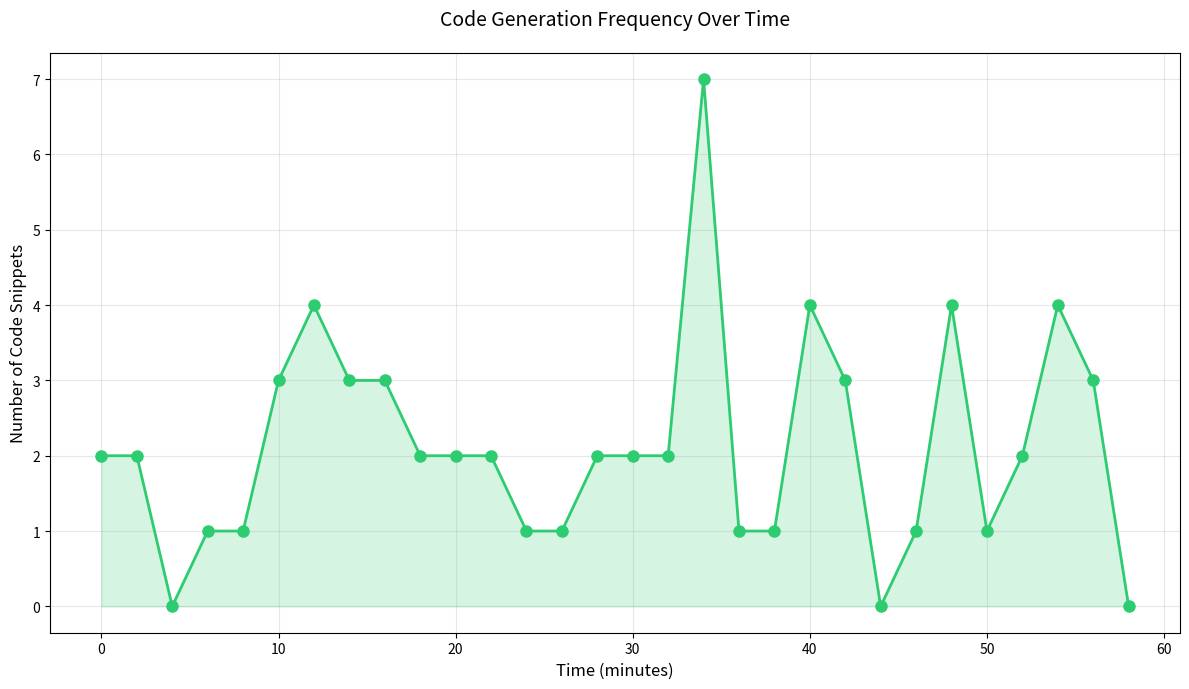
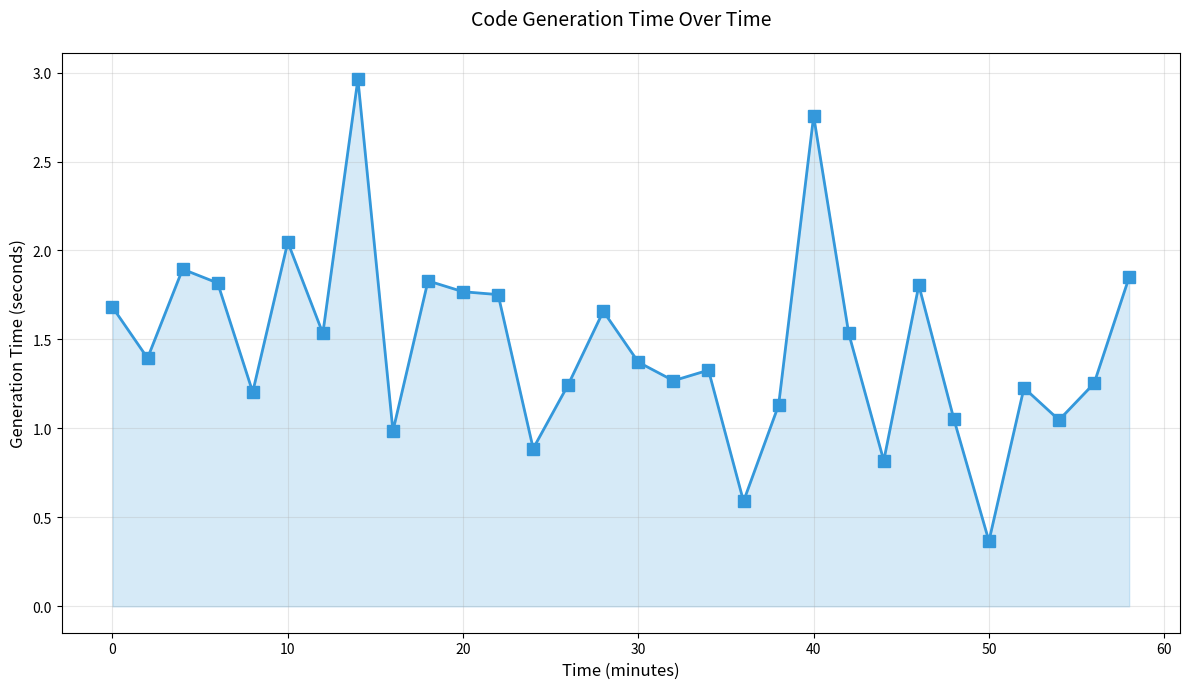

Reproduce these figures in Python, in order.
import matplotlib.pyplot as plt
import numpy as np
import os

# Simulate data for code generation metrics
time_intervals = np.arange(0, 60, 2)  # 60 minutes, data every 2 minutes
code_snippets = np.random.poisson(lam=2, size=len(time_intervals))  # Simulated number of snippets generated
generation_times = np.random.normal(loc=1.5, scale=0.5, size=len(time_intervals))  # Simulated generation times in seconds

# Plot 1: Code Generation Frequency over Time
plt.figure(figsize=(12, 7))
plt.plot(time_intervals, code_snippets, marker='o', color='#2ecc71', linewidth=2, markersize=8)
plt.title('Code Generation Frequency Over Time', fontsize=14, pad=20)
plt.xlabel('Time (minutes)', fontsize=12)
plt.ylabel('Number of Code Snippets', fontsize=12)
plt.grid(True, alpha=0.3)
plt.fill_between(time_intervals, code_snippets, alpha=0.2, color='#2ecc71')
plt.tight_layout()

# Save with high DPI
plt.savefig('grafana_dashboard.png', dpi=300, bbox_inches='tight')
plt.close()

# Plot 2: Code Generation Time Distribution
plt.figure(figsize=(12, 7))
plt.plot(time_intervals, generation_times, marker='s', color='#3498db', linewidth=2, markersize=8)
plt.title('Code Generation Time Over Time', fontsize=14, pad=20)
plt.xlabel('Time (minutes)', fontsize=12)
plt.ylabel('Generation Time (seconds)', fontsize=12)
plt.grid(True, alpha=0.3)
plt.fill_between(time_intervals, generation_times, alpha=0.2, color='#3498db')
plt.tight_layout()

# Save with high DPI
plt.savefig('metrics_graph.png', dpi=300, bbox_inches='tight')
plt.close()

print('Graphs generated and saved as grafana_dashboard.png and metrics_graph.png') 
